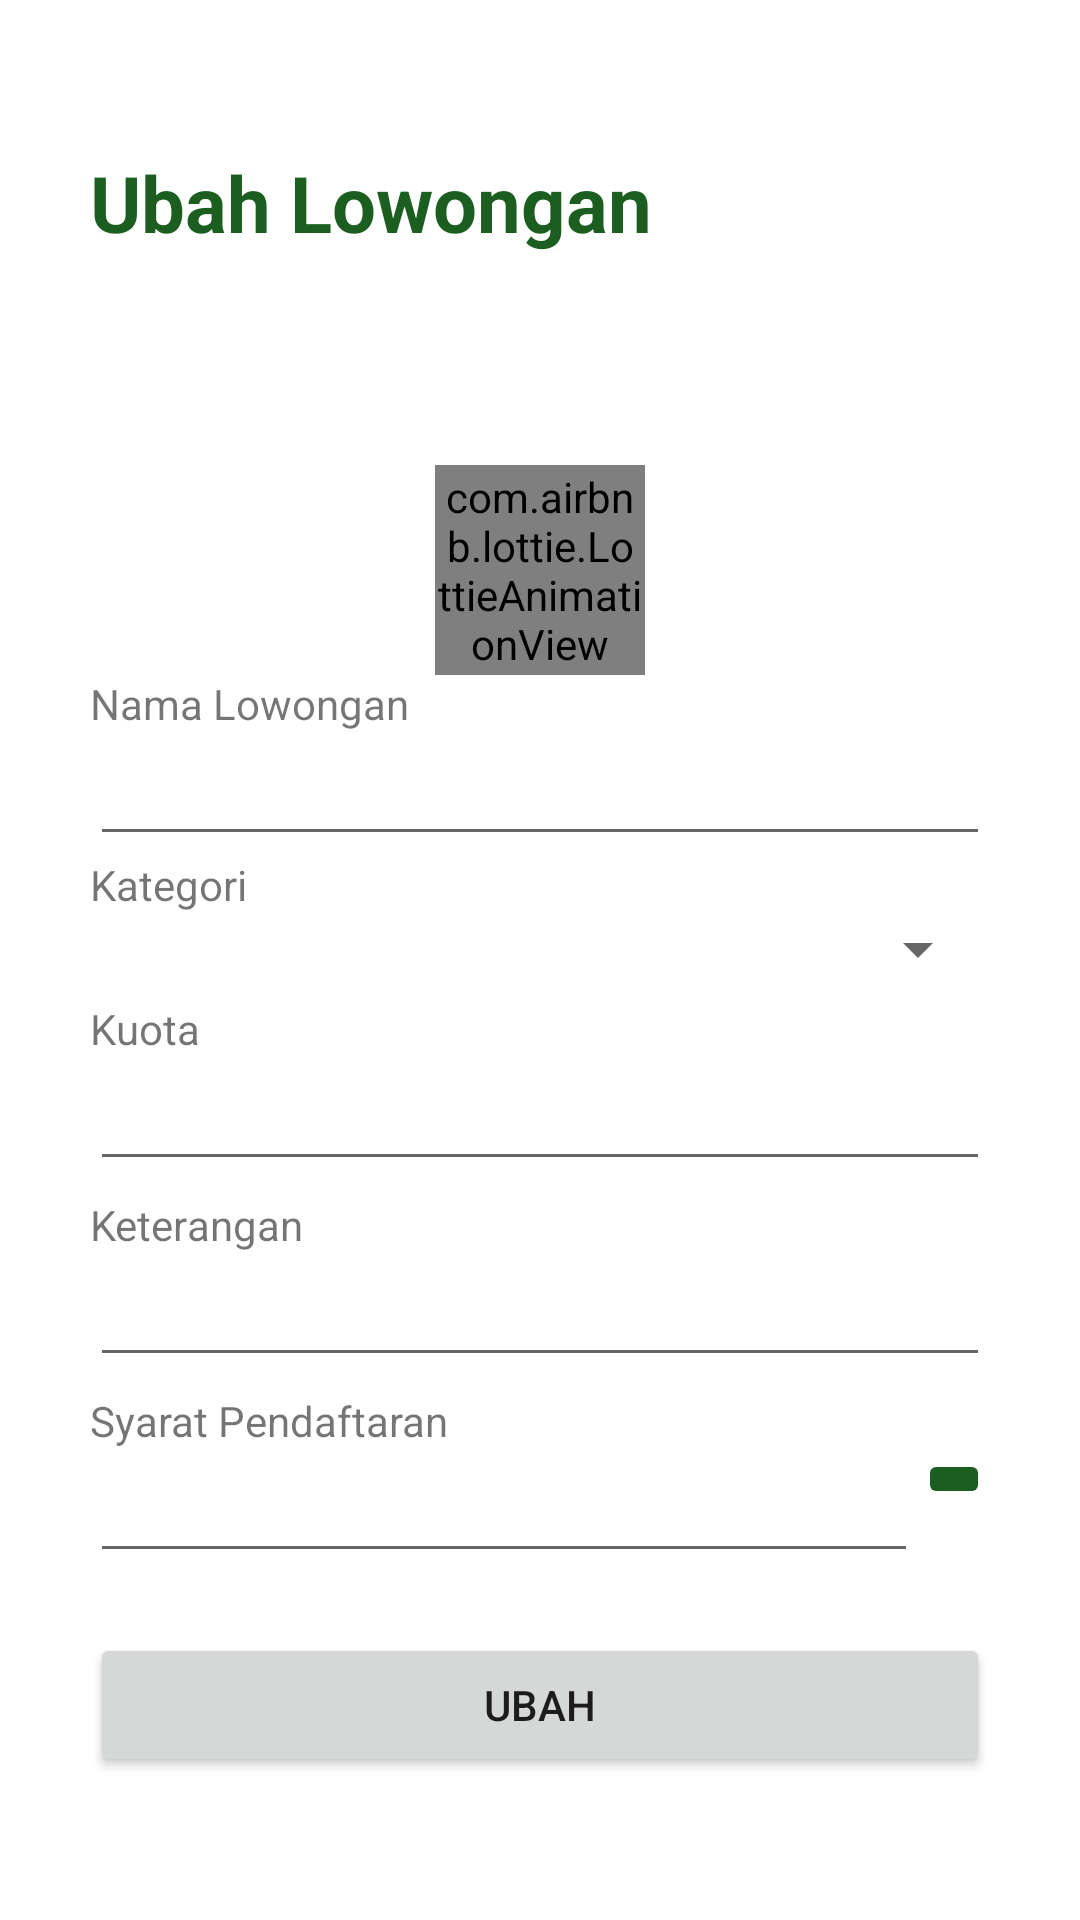

Layout XML and referenced resources for this Android screen:
<!-- AndroidManifest.xml: application theme Theme.ProjectDisnaker -->
<!-- res/layout/fragment_perusahaan_edit.xml -->
<?xml version="1.0" encoding="utf-8"?>
<LinearLayout xmlns:android="http://schemas.android.com/apk/res/android"
    xmlns:app="http://schemas.android.com/apk/res-auto"
    xmlns:tools="http://schemas.android.com/tools"
    android:layout_width="match_parent"
    android:layout_height="match_parent"
    android:orientation="vertical"
    tools:context=".perusahaan.PerusahaanEditFragment">

    <ScrollView
        android:layout_width="match_parent"
        android:layout_height="match_parent">

        <LinearLayout
            android:layout_width="match_parent"
            android:layout_height="wrap_content"
            android:orientation="vertical"
            android:padding="30dp">

            <TextView
                android:id="@+id/textView62"
                android:layout_width="match_parent"
                android:layout_height="wrap_content"
                android:layout_marginTop="20dp"
                android:layout_marginBottom="20dp"
                android:text="Ubah Lowongan"
                android:textColor="@color/green_900"
                android:textSize="26sp"
                android:textStyle="bold" />

            <com.airbnb.lottie.LottieAnimationView
                android:id="@+id/avLoading"
                android:layout_width="70dp"
                android:layout_height="70dp"
                android:layout_gravity="center"
                android:layout_marginTop="50dp"
                app:layout_constraintBottom_toBottomOf="parent"
                app:layout_constraintEnd_toEndOf="parent"
                app:layout_constraintStart_toStartOf="parent"
                app:layout_constraintTop_toTopOf="parent"
                app:lottie_autoPlay="true"
                app:lottie_loop="true"
                app:lottie_rawRes="@raw/loading_gray" />

            <LinearLayout
                android:id="@+id/llUbahLowongan"
                android:layout_width="match_parent"
                android:layout_height="match_parent"
                android:orientation="vertical">

                <TextView
                    android:id="@+id/textView14"
                    android:layout_width="match_parent"
                    android:layout_height="wrap_content"
                    android:text="Nama Lowongan" />

                <EditText
                    android:id="@+id/etNamaLowEdit"
                    android:layout_width="match_parent"
                    android:layout_height="wrap_content"
                    android:ems="10"
                    android:inputType="textPersonName" />

                <TextView
                    android:id="@+id/textView77"
                    android:layout_width="match_parent"
                    android:layout_height="wrap_content"
                    android:text="Kategori" />

                <Spinner
                    android:id="@+id/spinnerKategoriLowEdit"
                    android:layout_width="match_parent"
                    android:layout_height="wrap_content" />

                <TextView
                    android:id="@+id/textView63"
                    android:layout_width="match_parent"
                    android:layout_height="wrap_content"
                    android:layout_marginTop="5dp"
                    android:text="Kuota" />

                <EditText
                    android:id="@+id/etKuotaLowEdit"
                    android:layout_width="match_parent"
                    android:layout_height="wrap_content"
                    android:ems="10"
                    android:inputType="number" />

                <TextView
                    android:id="@+id/textView64"
                    android:layout_width="match_parent"
                    android:layout_height="wrap_content"
                    android:layout_marginTop="5dp"
                    android:text="Keterangan" />

                <EditText
                    android:id="@+id/etKeteranganLowEdit"
                    android:layout_width="match_parent"
                    android:layout_height="wrap_content"
                    android:ems="10"
                    android:inputType="textPersonName" />

                <TextView
                    android:id="@+id/textView65"
                    android:layout_width="match_parent"
                    android:layout_height="wrap_content"
                    android:layout_marginTop="5dp"
                    android:text="Syarat Pendaftaran" />

                <LinearLayout
                    android:layout_width="match_parent"
                    android:layout_height="wrap_content"
                    android:orientation="horizontal">

                    <EditText
                        android:id="@+id/etSyaratLowEdit"
                        android:layout_width="match_parent"
                        android:layout_height="wrap_content"
                        android:layout_weight="1"
                        android:ems="10"
                        android:inputType="textPersonName" />

                    <ImageButton
                        android:id="@+id/btnTambahSyaratLowEdit"
                        android:layout_width="wrap_content"
                        android:layout_height="wrap_content"
                        android:backgroundTint="@color/green_900"
                        android:src="@drawable/ic_baseline_add_24" />

                </LinearLayout>

                <androidx.recyclerview.widget.RecyclerView
                    android:id="@+id/rvSyaratLowEdit"
                    android:layout_width="match_parent"
                    android:layout_height="wrap_content"
                    android:layout_marginTop="5dp" />

                <Button
                    android:id="@+id/btnUbahLowongan"
                    android:layout_width="match_parent"
                    android:layout_height="wrap_content"
                    android:layout_marginTop="15dp"
                    android:text="ubah" />
            </LinearLayout>
        </LinearLayout>
    </ScrollView>

</LinearLayout>
<!-- resources referenced by this layout -->
<resources>
  <color name="green_900">#1b5e20</color>
  <style name="Theme.ProjectDisnaker" parent="Theme.MaterialComponents.DayNight.DarkActionBar">
          
          <item name="colorPrimary">@color/green_900</item>
          <item name="colorPrimaryVariant">@color/green_800</item>
          <item name="colorOnPrimary">@color/white</item>
          
          <item name="colorSecondary">@color/green_200</item>
          <item name="colorSecondaryVariant">@color/green_100</item>
          <item name="colorOnSecondary">@color/black</item>
          
          <item name="android:statusBarColor" tools:targetApi="l">?attr/colorPrimaryVariant</item>
          
      </style>
  <color name="green_800">#2C6E2F</color>
  <color name="white">#FFFFFFFF</color>
  <color name="green_200">#a5d6a7</color>
  <color name="green_100">#c8e6c9</color>
  <color name="black">#FF000000</color>
</resources>
